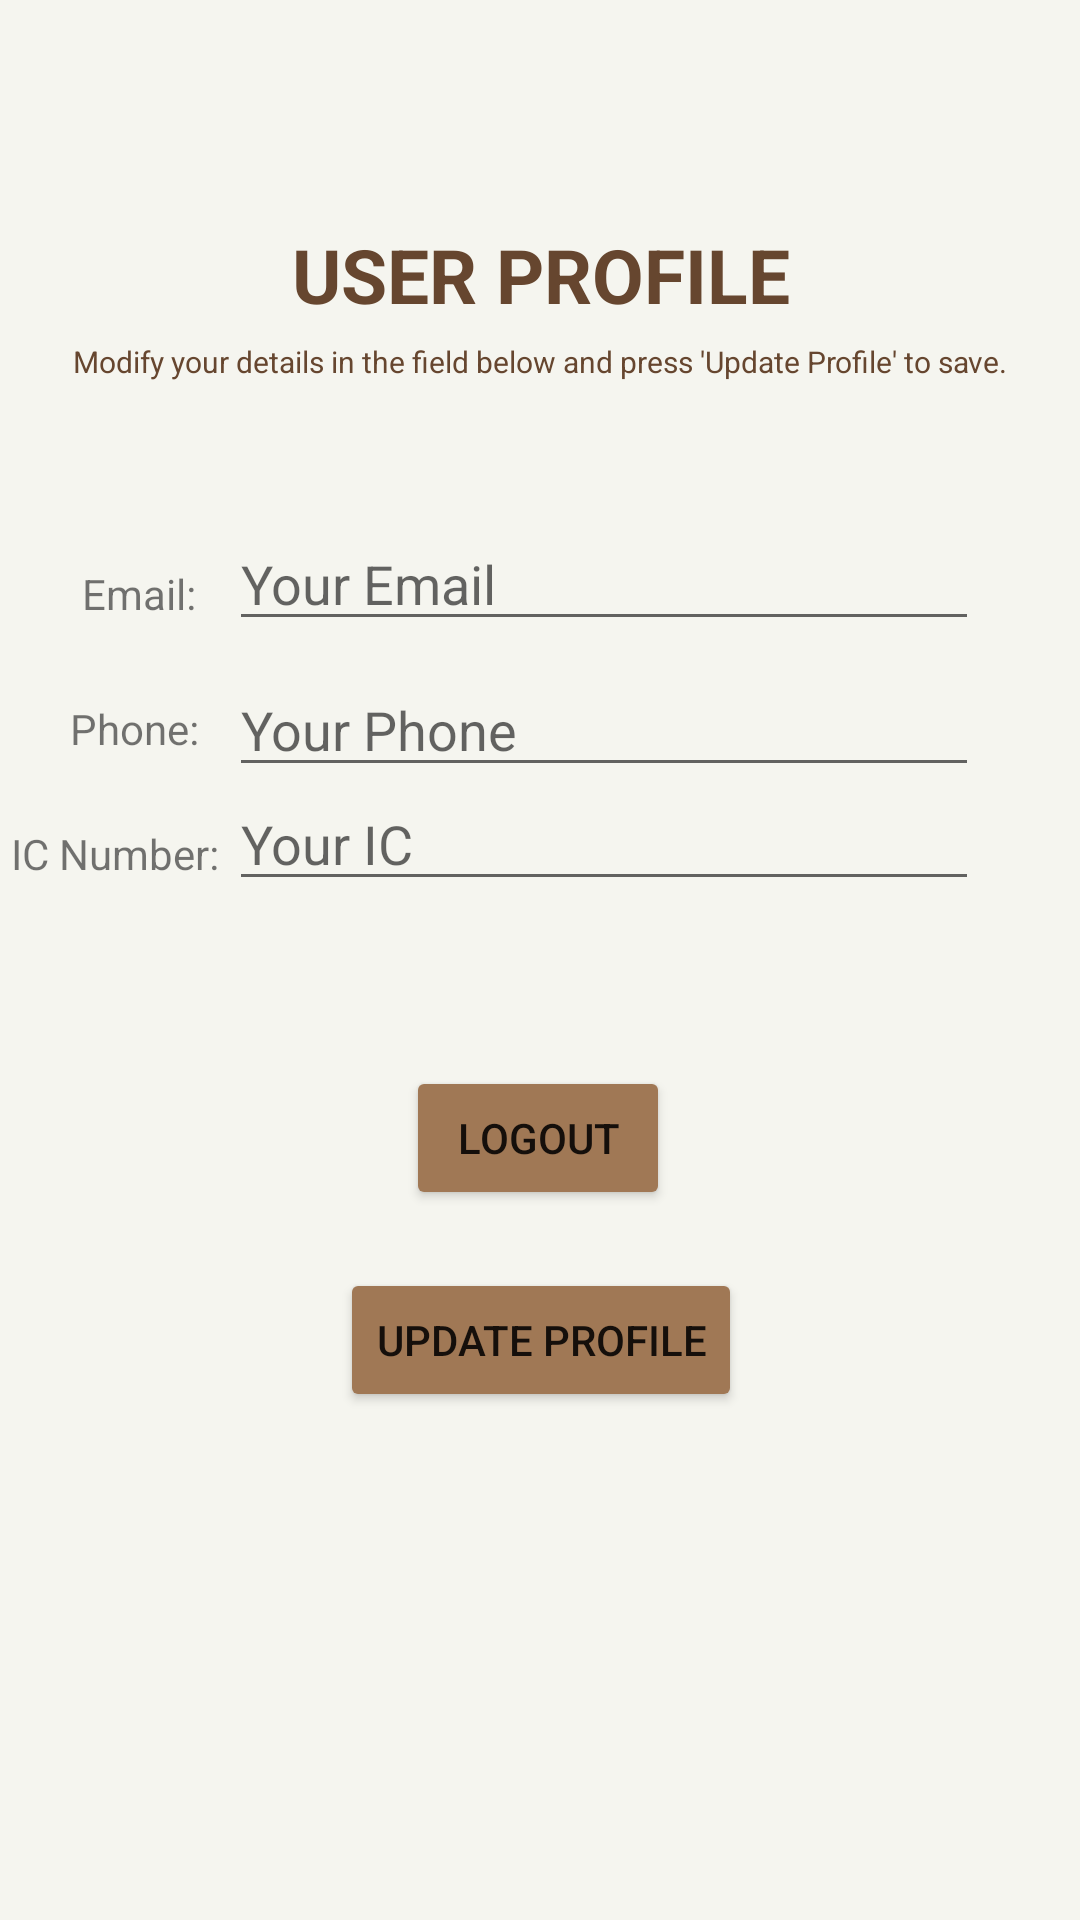

Produce the Android XML layout that renders to this screen, including the resource entries it uses.
<!-- AndroidManifest.xml: application theme Theme.Secret_Hotel -->
<!-- res/layout/activity_profile.xml -->
<?xml version="1.0" encoding="utf-8"?>
<androidx.constraintlayout.widget.ConstraintLayout xmlns:android="http://schemas.android.com/apk/res/android"
    xmlns:app="http://schemas.android.com/apk/res-auto"
    xmlns:tools="http://schemas.android.com/tools"
    android:layout_width="match_parent"
    android:layout_height="match_parent"
    android:background="#F5F5EF"
    tools:context=".Profile">

    <TextView
        android:id="@+id/userProfile"
        android:layout_width="wrap_content"
        android:layout_height="wrap_content"
        android:text="USER PROFILE"
        android:textStyle="bold"
        android:textColor="#66462F"
        android:textSize="25dp"
        app:layout_constraintBottom_toTopOf="@+id/profileEmail"
        app:layout_constraintEnd_toEndOf="parent"
        app:layout_constraintHorizontal_bias="0.501"
        app:layout_constraintStart_toStartOf="parent"
        app:layout_constraintTop_toTopOf="parent"
        app:layout_constraintVertical_bias="0.538" />

    <EditText
        android:id="@+id/profileEmail"
        android:layout_width="250dp"
        android:layout_height="wrap_content"
        android:hint="Your Email"
        android:inputType="none"
        app:layout_constraintBottom_toBottomOf="parent"
        app:layout_constraintEnd_toEndOf="parent"
        app:layout_constraintHorizontal_bias="0.695"
        app:layout_constraintStart_toStartOf="parent"
        app:layout_constraintTop_toTopOf="parent"
        app:layout_constraintVertical_bias="0.288" />

    <EditText
        android:id="@+id/profileIC"
        android:layout_width="250dp"
        android:layout_height="wrap_content"
        android:layout_marginTop="28dp"
        android:hint="Your IC"
        app:layout_constraintBottom_toBottomOf="parent"
        app:layout_constraintEnd_toEndOf="parent"
        app:layout_constraintHorizontal_bias="0.695"
        app:layout_constraintStart_toStartOf="parent"
        app:layout_constraintTop_toBottomOf="@+id/profileEmail"
        app:layout_constraintVertical_bias="0.049" />

    <EditText
        android:id="@+id/profilePhone"
        android:layout_width="250dp"
        android:layout_height="wrap_content"
        android:hint="Your Phone"
        app:layout_constraintBottom_toBottomOf="parent"
        app:layout_constraintEnd_toEndOf="parent"
        app:layout_constraintHorizontal_bias="0.695"
        app:layout_constraintStart_toStartOf="parent"
        app:layout_constraintTop_toTopOf="parent"
        app:layout_constraintVertical_bias="0.369" />

    <TextView
        android:id="@+id/tvEmail"
        android:layout_width="wrap_content"
        android:layout_height="wrap_content"
        android:text="Email:"
        app:layout_constraintBottom_toTopOf="@+id/tvIC"
        app:layout_constraintEnd_toStartOf="@+id/profileEmail"
        app:layout_constraintHorizontal_bias="0.716"
        app:layout_constraintStart_toStartOf="parent"
        app:layout_constraintTop_toTopOf="parent"
        app:layout_constraintVertical_bias="0.736" />

    <TextView
        android:id="@+id/tvIC"
        android:layout_width="wrap_content"
        android:layout_height="wrap_content"
        android:text="IC Number:"
        app:layout_constraintBottom_toBottomOf="parent"
        app:layout_constraintEnd_toStartOf="@+id/profileIC"
        app:layout_constraintStart_toStartOf="parent"
        app:layout_constraintTop_toTopOf="parent"
        app:layout_constraintVertical_bias="0.443" />

    <TextView
        android:id="@+id/tvPhone"
        android:layout_width="wrap_content"
        android:layout_height="wrap_content"
        android:text="Phone:"
        app:layout_constraintBottom_toBottomOf="parent"
        app:layout_constraintEnd_toStartOf="@+id/profileIC"
        app:layout_constraintHorizontal_bias="0.695"
        app:layout_constraintStart_toStartOf="parent"
        app:layout_constraintTop_toTopOf="parent"
        app:layout_constraintVertical_bias="0.376" />

    <Button
        android:id="@+id/btnLogout"
        android:layout_width="wrap_content"
        android:layout_height="wrap_content"
        android:backgroundTint="#A07855"
        android:text="Logout"
        app:layout_constraintBottom_toBottomOf="parent"
        app:layout_constraintEnd_toEndOf="parent"
        app:layout_constraintHorizontal_bias="0.498"
        app:layout_constraintStart_toStartOf="parent"
        app:layout_constraintTop_toBottomOf="@+id/profileIC"
        app:layout_constraintVertical_bias="0.188" />

    <Button
        android:id="@+id/btnUpdate"
        android:layout_width="wrap_content"
        android:layout_height="wrap_content"
        android:backgroundTint="#A07855"
        android:text="Update Profile"
        app:layout_constraintBottom_toBottomOf="parent"
        app:layout_constraintEnd_toEndOf="parent"
        app:layout_constraintHorizontal_bias="0.501"
        app:layout_constraintStart_toStartOf="parent"
        app:layout_constraintTop_toBottomOf="@+id/btnLogout"
        app:layout_constraintVertical_bias="0.103" />

    <TextView
        android:id="@+id/direction"
        android:layout_width="wrap_content"
        android:layout_height="wrap_content"
        android:layout_marginBottom="40dp"
        android:textSize="10dp"
        android:textColor="#66462F"
        android:text="Modify your details in the field below and press 'Update Profile' to save."
        app:layout_constraintBottom_toTopOf="@+id/profileEmail"
        app:layout_constraintEnd_toEndOf="parent"
        app:layout_constraintStart_toStartOf="parent"
        app:layout_constraintTop_toBottomOf="@+id/userProfile" />
</androidx.constraintlayout.widget.ConstraintLayout>
<!-- resources referenced by this layout -->
<resources>
  <style name="Theme.Secret_Hotel" parent="Theme.MaterialComponents.DayNight.DarkActionBar">
          
          <item name="colorPrimary">@color/purple_500</item>
          <item name="colorPrimaryVariant">@color/purple_700</item>
          <item name="colorOnPrimary">@color/white</item>
          
          <item name="colorSecondary">@color/teal_200</item>
          <item name="colorSecondaryVariant">@color/teal_700</item>
          <item name="colorOnSecondary">@color/black</item>
          
          <item name="android:statusBarColor" tools:targetApi="l">?attr/colorPrimaryVariant</item>
          
      </style>
  <!-- not gathered from this repository: default colours our renderer supplied (Android Studio template values) -->
  <color name="purple_500">#FF6200EE</color>
  <color name="purple_700">#FF3700B3</color>
  <color name="teal_200">#FF03DAC5</color>
  <color name="teal_700">#FF018786</color>
  <color name="black">#FF000000</color>
  <color name="white">#FFFFFFFF</color>
</resources>
